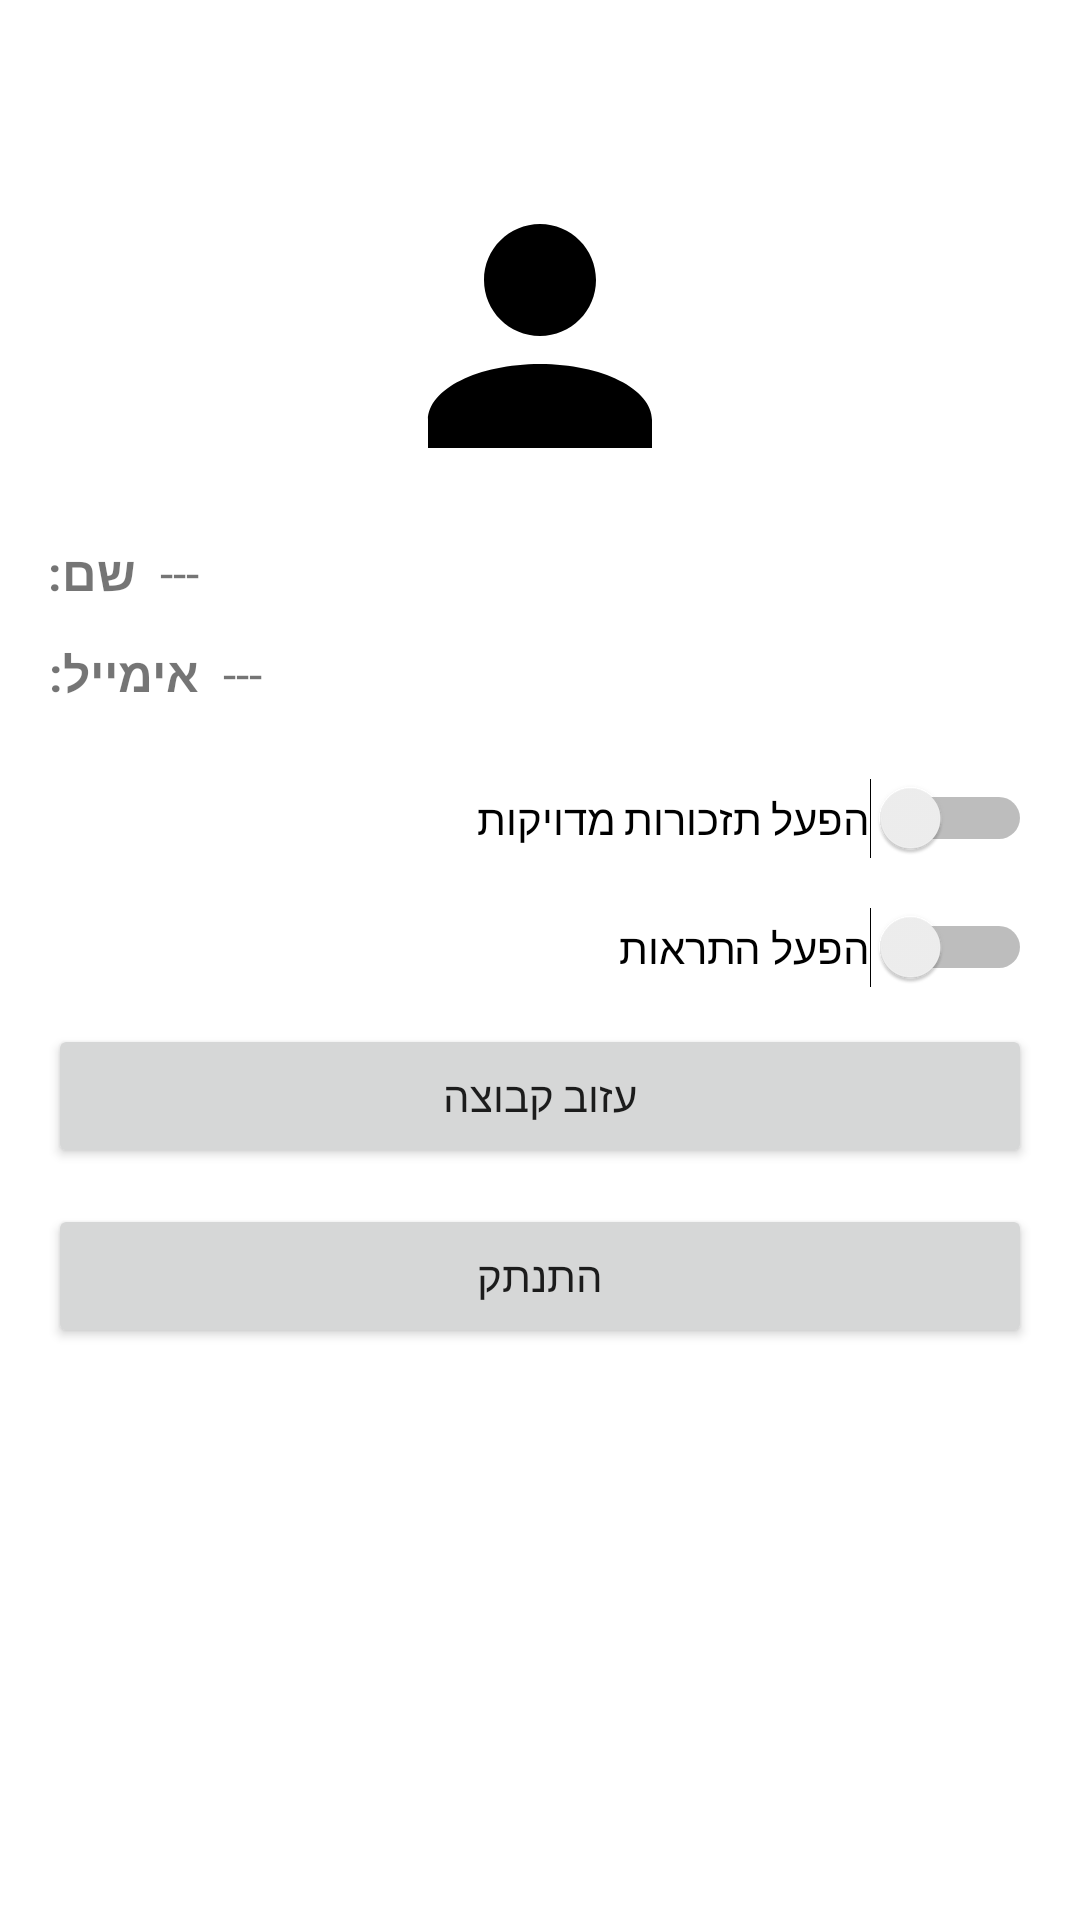

This screen was rendered from an Android layout file. Write that file and the resources it references.
<!-- AndroidManifest.xml: application theme Theme.RooMate -->
<!-- res/layout/fragment_settings.xml -->
<?xml version="1.0" encoding="utf-8"?>
<LinearLayout
    xmlns:android="http://schemas.android.com/apk/res/android"
    android:id="@+id/settings_root"
    android:layout_width="match_parent"
    android:layout_height="match_parent"
    android:orientation="vertical"
    android:paddingTop="?attr/actionBarSize"
    android:paddingStart="16dp"
    android:paddingEnd="16dp"
    android:paddingBottom="16dp">

    
    <ImageView
        android:id="@+id/ivProfileAvatar"
        android:layout_width="112dp"
        android:layout_height="112dp"
        android:layout_gravity="center_horizontal"
        android:src="@drawable/ic_profile"
        android:contentDescription="@string/profile_avatar"
        android:scaleType="centerCrop"
        android:layout_marginBottom="12dp" />

    
    <LinearLayout
        android:layout_width="match_parent"
        android:layout_height="wrap_content"
        android:orientation="horizontal"
        android:layout_marginBottom="12dp">

        <TextView
            android:id="@+id/tvSettingsNameLabel"
            android:layout_width="wrap_content"
            android:layout_height="wrap_content"
            android:text="שם:"
            android:textStyle="bold"
            android:textSize="16sp" />

        <TextView
            android:id="@+id/tvSettingsNameValue"
            android:layout_width="0dp"
            android:layout_height="wrap_content"
            android:layout_weight="1"
            android:text="---"
            android:textSize="16sp"
            android:paddingStart="8dp" />
    </LinearLayout>

    
    <LinearLayout
        android:layout_width="match_parent"
        android:layout_height="wrap_content"
        android:orientation="horizontal"
        android:layout_marginBottom="24dp">

        <TextView
            android:id="@+id/tvSettingsEmailLabel"
            android:layout_width="wrap_content"
            android:layout_height="wrap_content"
            android:text="אימייל:"
            android:textStyle="bold"
            android:textSize="16sp" />

        <TextView
            android:id="@+id/tvSettingsEmailValue"
            android:layout_width="0dp"
            android:layout_height="wrap_content"
            android:layout_weight="1"
            android:text="---"
            android:textSize="16sp"
            android:paddingStart="8dp" />
    </LinearLayout>

    
    <Switch
        android:id="@+id/btnRequestExactAlarms"
        android:layout_width="match_parent"
        android:layout_height="wrap_content"
        android:layout_marginBottom="16dp"
        android:text="הפעל תזכורות מדויקות" />

    
    <Switch
        android:id="@+id/btnRequestNotifications"
        android:layout_width="match_parent"
        android:layout_height="wrap_content"
        android:text="הפעל התראות"
        android:layout_marginBottom="12dp" />

    
    <Button
        android:id="@+id/btnLeaveGroup"
        android:layout_width="match_parent"
        android:layout_height="wrap_content"
        android:text="עזוב קבוצה"
        android:layout_marginBottom="12dp" />

    
    <Button
        android:id="@+id/btnLogout"
        android:layout_width="match_parent"
        android:layout_height="wrap_content"
        android:text="התנתק" />

</LinearLayout>
<!-- resources referenced by this layout -->
<resources>
  <!-- drawable ic_profile (drawable) -->
  <?xml version="1.0" encoding="utf-8"?>
  <vector xmlns:android="http://schemas.android.com/apk/res/android"
      android:width="24dp"
      android:height="24dp"
      android:viewportWidth="24"
      android:viewportHeight="24">
      <path
          android:fillColor="?attr/colorOnSurface"
          android:pathData="M12,12c2.21,0,4-1.79,4-4s-1.79-4-4-4s-4,1.79-4,4S9.79,12,12,12z M12,14c-4.42,0-8,1.79-8,4v2h16v-2C20,15.79,16.42,14,12,14z" />
  </vector>
  <string name="profile_avatar">תמונת פרופיל ברירת מחדל</string>
  <style name="Theme.RooMate" parent="Theme.MaterialComponents.Light.NoActionBar">
          <item name="colorPrimary">@color/colorPrimary</item>
          <item name="colorOnPrimary">@color/colorOnPrimary</item>
          <item name="colorPrimaryVariant">@color/colorPrimaryVariant</item>
  
          <item name="colorSecondary">@color/colorSecondary</item>
          <item name="colorOnSecondary">@color/colorOnSecondary</item>
  
          <item name="android:statusBarColor">@color/colorPrimaryVariant</item>
          <item name="android:windowLightStatusBar">false</item>
  
          <item name="android:colorBackground">@color/colorBackground</item>
          <item name="colorSurface">@color/colorSurface</item>
          <item name="colorOnSurface">@color/colorOnSurface</item>
  
          
          <item name="materialAlertDialogTheme">@style/Theme.RooMate.AlertDialog</item>
      </style>
  <color name="colorPrimary">#00BFA5</color>
  <color name="colorOnPrimary">#FFFFFF</color>
  <color name="colorPrimaryVariant">#008E7A</color>
  <color name="colorSecondary">#03DAC5</color>
  <color name="colorOnSecondary">#000000</color>
  <color name="colorBackground">#FFFFFF</color>
  <color name="colorSurface">#FFFFFF</color>
  <color name="colorOnSurface">#000000</color>
  <style name="Theme.RooMate.AlertDialog" parent="ThemeOverlay.MaterialComponents.MaterialAlertDialog">
          <item name="shapeAppearanceSmallComponent">@style/ShapeAppearance.RooMate.Dialog.Rounded</item>
      </style>
  <style name="ShapeAppearance.RooMate.Dialog.Rounded" parent="ShapeAppearance.MaterialComponents.SmallComponent">
          <item name="cornerFamily">rounded</item>
          <item name="cornerSize">16dp</item>
      </style>
</resources>
